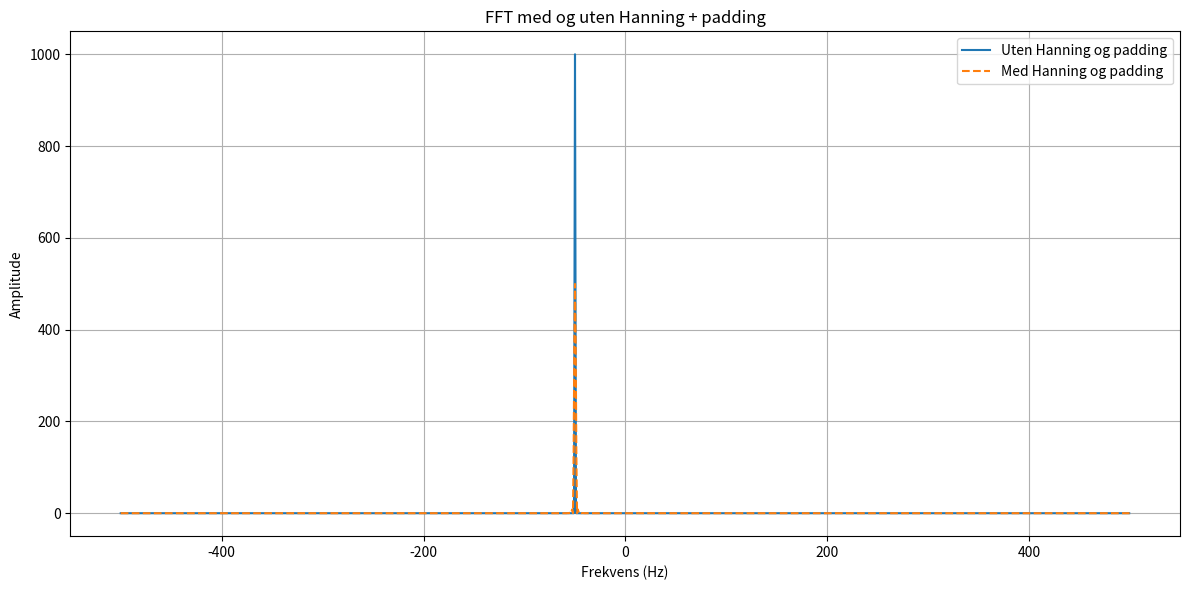

Write the Python code that produced this figure.
import numpy as np
import matplotlib.pyplot as plt

# Parametere
fs = 1000  # Samplingfrekvens i Hz
f = 50     # Frekvensen til sinusen i Hz
pad = 500  # Zero-padding
t = np.arange(0, 1, 1/fs)  # 1 sekund med 1000 samples

# Generer I- og Q-komponenter
IF_I = np.sin(2 * np.pi * f * t)  # I-komponent
IF_Q = np.cos(2 * np.pi * f * t)  # Q-komponent

# Dummy-kolonner
dummy = np.ones_like(t)
data = np.column_stack((IF_I, dummy, dummy, dummy, IF_Q))

# [redacted]
def Hanning(data, pad):
    IF_I = data[:,0]  # ADC0
    IF_Q = data[:,4]  # ADC4
    window_I = np.hanning(len(IF_I))
    window_Q = np.hanning(len(IF_Q))
    hanning_window_I = IF_I * window_I
    hanning_window_Q = IF_Q * window_Q
    hanning_window_padded_I = np.pad(hanning_window_I, (0, pad))
    hanning_window_padded_Q = np.pad(hanning_window_Q, (0, pad))
    hanning_window_padded = [hanning_window_padded_I, 1, 1, 1, hanning_window_padded_Q]
    return hanning_window_padded

# [redacted]
def Regn_ut_FFT_pad(data):
    IF_I = data[0]
    IF_Q = data[4]
    IQ = IF_I + 1j * IF_Q
    Nfft = len(IQ)
    FFT_doppler = np.fft.fft(IQ, Nfft)
    FFT_doppler = np.abs(FFT_doppler)
    Doppler_shift = np.fft.fftshift(FFT_doppler)
    freqs = np.fft.fftfreq(Nfft, 1/fs)
    freqs = np.fft.fftshift(freqs)
    return Doppler_shift, freqs

# --- FFT uten Hanning og padding ---
data_uten = [data[:,0], 1, 1, 1, data[:,4]]
fft_uten, freqs_uten = Regn_ut_FFT_pad(data_uten)

# --- FFT med Hanning og padding ---
data_med = Hanning(data, pad)
fft_med, freqs_med = Regn_ut_FFT_pad(data_med)

# --- Plot begge FFT-ene ---
plt.figure(figsize=(12, 6))
plt.plot(freqs_uten, fft_uten, label='Uten Hanning og padding')
plt.plot(freqs_med, fft_med, label='Med Hanning og padding', linestyle='--')
plt.title('FFT med og uten Hanning + padding')
plt.xlabel('Frekvens (Hz)')
plt.ylabel('Amplitude')
plt.legend()
plt.grid(True)
plt.tight_layout()
plt.show()

